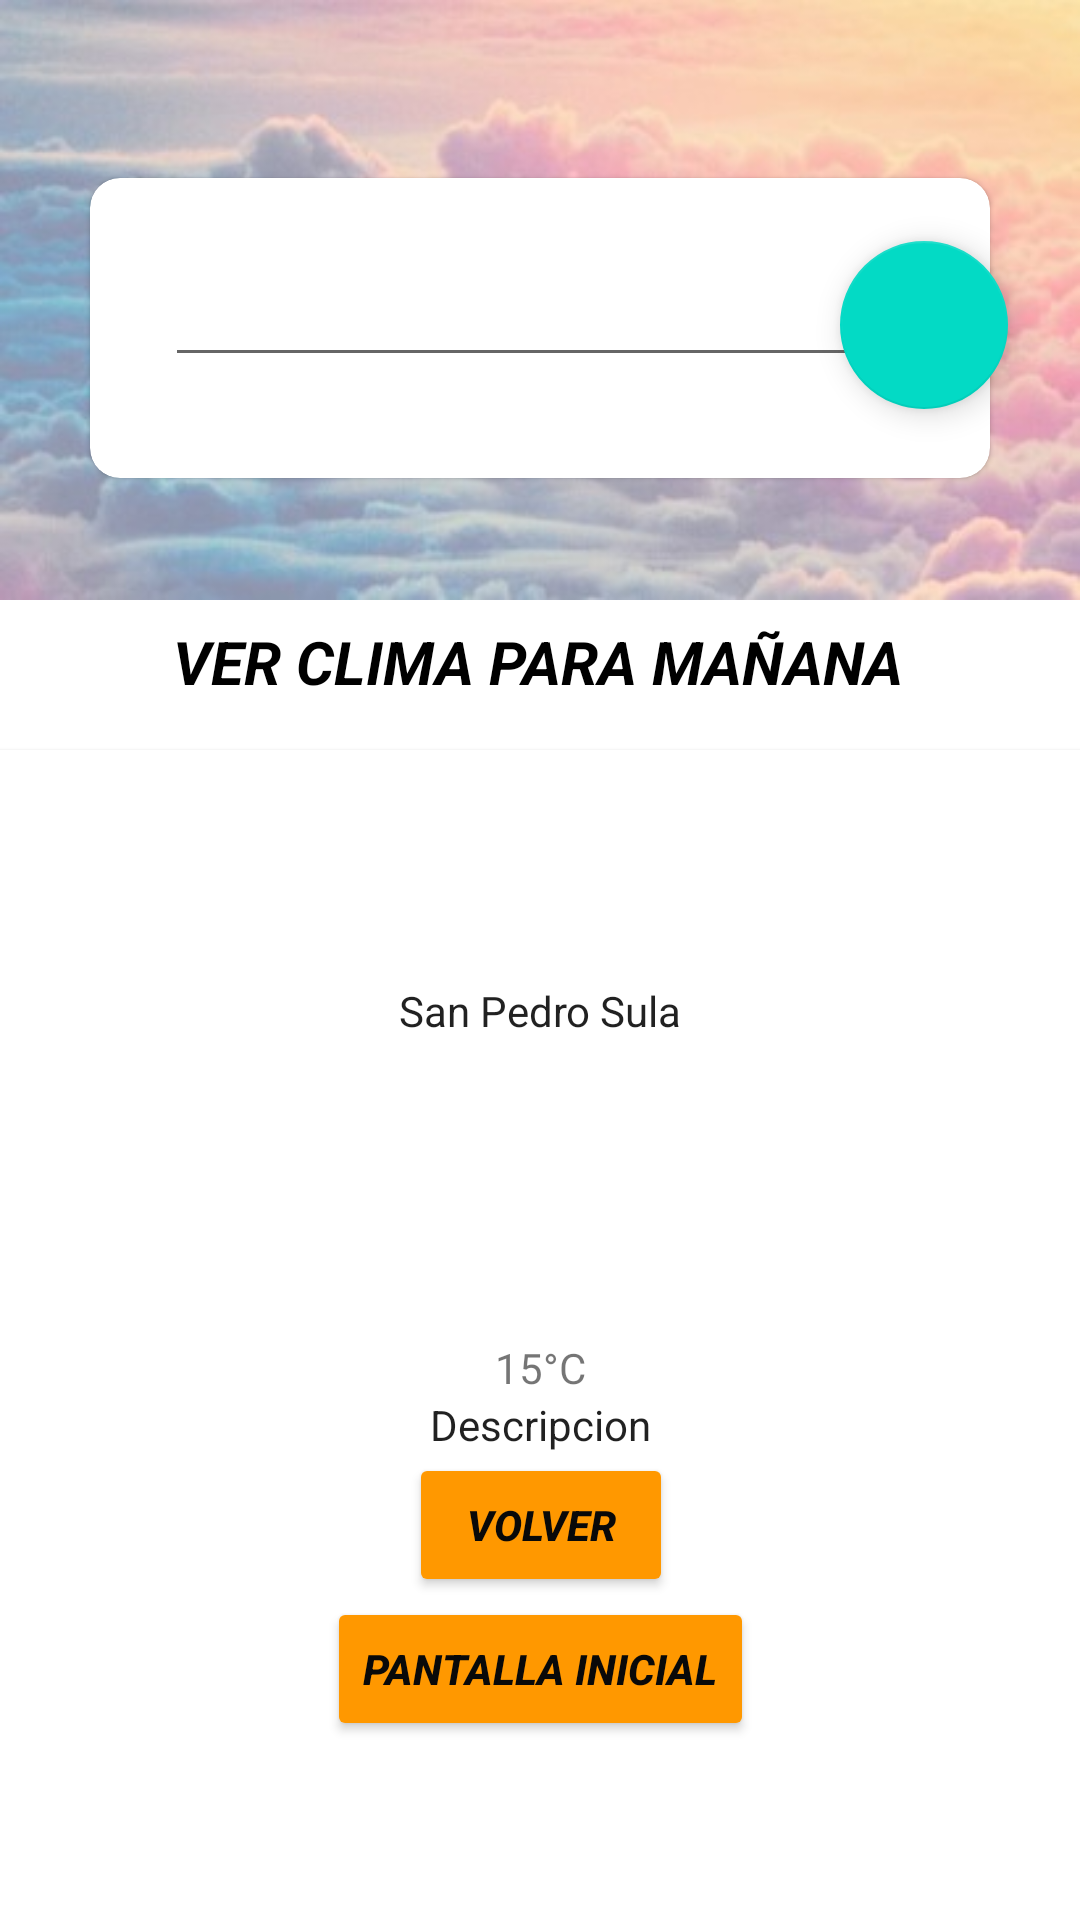

Produce the Android XML layout that renders to this screen, including the resource entries it uses.
<!-- AndroidManifest.xml: application theme Theme.Proyecto_App_Clima -->
<!-- res/layout/activity_main3.xml -->
<?xml version="1.0" encoding="utf-8"?>
<androidx.constraintlayout.widget.ConstraintLayout xmlns:android="http://schemas.android.com/apk/res/android"
    xmlns:app="http://schemas.android.com/apk/res-auto"
    xmlns:tools="http://schemas.android.com/tools"
    android:layout_width="match_parent"
    android:layout_height="match_parent"
    tools:context=".MainActivity3">

    <View
        android:id="@+id/view2"
        android:layout_width="match_parent"
        android:layout_height="200dp"
        android:background="@drawable/cielo"
        app:layout_constraintEnd_toEndOf="parent"
        app:layout_constraintStart_toStartOf="parent"
        app:layout_constraintTop_toTopOf="parent" />

    <com.google.android.material.floatingactionbutton.FloatingActionButton
        android:id="@+id/floating_search"
        android:layout_width="wrap_content"
        android:layout_height="wrap_content"
        android:layout_marginEnd="24dp"
        android:src="@drawable/buscar_estilo"
        app:layout_constraintBottom_toBottomOf="@+id/cardview"
        app:layout_constraintEnd_toEndOf="parent"
        app:layout_constraintTop_toTopOf="@id/cardview"
        app:layout_constraintVertical_bias="0.477" />


    <androidx.cardview.widget.CardView
        android:id="@+id/cardview"
        android:layout_width="300dp"
        android:layout_height="100dp"
        android:elevation="20dp"
        app:cardCornerRadius="10dp"
        app:cardElevation="1dp"
        app:layout_constraintBottom_toBottomOf="parent"
        app:layout_constraintEnd_toEndOf="parent"
        app:layout_constraintStart_toStartOf="parent"
        app:layout_constraintTop_toTopOf="@+id/view2"
        app:layout_constraintVertical_bias="0.110000014">>

        <LinearLayout
            android:id="@+id/linearLayout"
            android:layout_width="match_parent"
            android:layout_height="match_parent"
            android:orientation="vertical">

            <EditText
                android:id="@+id/search_edit"
                android:layout_width="match_parent"
                android:layout_height="wrap_content"
                android:layout_margin="25dp" />


        </LinearLayout>

    </androidx.cardview.widget.CardView>

    <androidx.cardview.widget.CardView
        android:id="@+id/cardview2"
        android:layout_width="408dp"
        android:layout_height="408dp"
        android:layout_marginTop="50dp"
        android:elevation="4dp"
        app:cardCornerRadius="10dp"
        app:cardElevation="1dp"
        app:layout_constraintEnd_toEndOf="parent"
        app:layout_constraintStart_toStartOf="parent"
        app:layout_constraintTop_toBottomOf="@+id/view2">

        <LinearLayout
            android:layout_width="match_parent"
            android:layout_height="match_parent"
            android:gravity="center"
            android:orientation="vertical">

            <TextView
                android:id="@+id/Ciudad"
                android:layout_width="wrap_content"
                android:layout_height="wrap_content"
                android:text="San Pedro Sula"
                android:textAppearance="@style/TextAppearance.AppCompat.Body1" />

            <ImageView
                android:id="@+id/clima"
                android:layout_width="100dp"
                android:layout_height="100dp"
                android:src="@drawable/clouds_and_sun" />

            <TextView
                android:id="@+id/temperatura"
                android:layout_width="wrap_content"
                android:layout_height="wrap_content"
                android:text="15°C" />

            <TextView
                android:id="@+id/desc"
                android:layout_width="wrap_content"
                android:layout_height="wrap_content"
                android:text="Descripcion"
                android:textAppearance="@style/TextAppearance.AppCompat.Body1" />

            <Button
                android:id="@+id/btn_volver"
                android:layout_width="wrap_content"
                android:layout_height="wrap_content"
                android:backgroundTint="#FF9800"
                android:onClick="MainActivity2"
                android:text="VOLVER"
                android:textColor="#090909"
                android:textStyle="bold|italic"
                app:layout_constraintEnd_toEndOf="parent"
                app:layout_constraintHorizontal_bias="0.13"
                app:layout_constraintStart_toStartOf="parent"
                tools:layout_editor_absoluteY="660dp" />

            <Button
                android:id="@+id/btn_pantalla_inicial"
                android:layout_width="wrap_content"
                android:layout_height="wrap_content"
                android:backgroundTint="#FF9800"
                android:onClick="MainActivity"
                android:text="PANTALLA INICIAL"
                android:textColor="#090909"
                android:textStyle="bold|italic"
                app:layout_constraintEnd_toEndOf="parent"
                app:layout_constraintHorizontal_bias="0.875"
                app:layout_constraintStart_toStartOf="parent"
                tools:layout_editor_absoluteY="663dp" />
        </LinearLayout>


    </androidx.cardview.widget.CardView>

    <TextView
        android:textColor="@android:color/black"
        android:id="@+id/txt_clima_manana"
        android:layout_width="wrap_content"
        android:layout_height="wrap_content"
        android:layout_marginStart="176dp"
        android:layout_marginTop="11dp"
        android:layout_marginEnd="177dp"
        android:layout_marginBottom="20dp"
        android:text="VER CLIMA PARA MAÑANA"
        android:textSize="20sp"
        android:textStyle="bold|italic"
        app:layout_constraintBottom_toTopOf="@+id/cardview2"
        app:layout_constraintEnd_toEndOf="parent"
        app:layout_constraintStart_toStartOf="parent"
        app:layout_constraintTop_toBottomOf="@+id/view2" />

</androidx.constraintlayout.widget.ConstraintLayout>
<!-- resources referenced by this layout -->
<resources>
  <!-- drawable cielo: jpeg bitmap (drawable, 21724 bytes) -->
  <style name="Theme.Proyecto_App_Clima" parent="Theme.MaterialComponents.DayNight.NoActionBar">
          
          <item name="colorPrimary">@color/purple_500</item>
          <item name="colorPrimaryVariant">@color/purple_700</item>
          <item name="colorOnPrimary">@color/white</item>
          
          <item name="colorSecondary">@color/teal_200</item>
          <item name="colorSecondaryVariant">@color/teal_700</item>
          <item name="colorOnSecondary">@color/black</item>
          
          <item name="android:statusBarColor" tools:targetApi="l">?attr/colorPrimaryVariant</item>
          
      </style>
  <color name="purple_500">#FF6200EE</color>
  <color name="purple_700">#FF3700B3</color>
  <color name="white">#FFFFFFFF</color>
  <color name="teal_200">#FF03DAC5</color>
  <color name="teal_700">#FF018786</color>
  <color name="black">#FF000000</color>
</resources>
